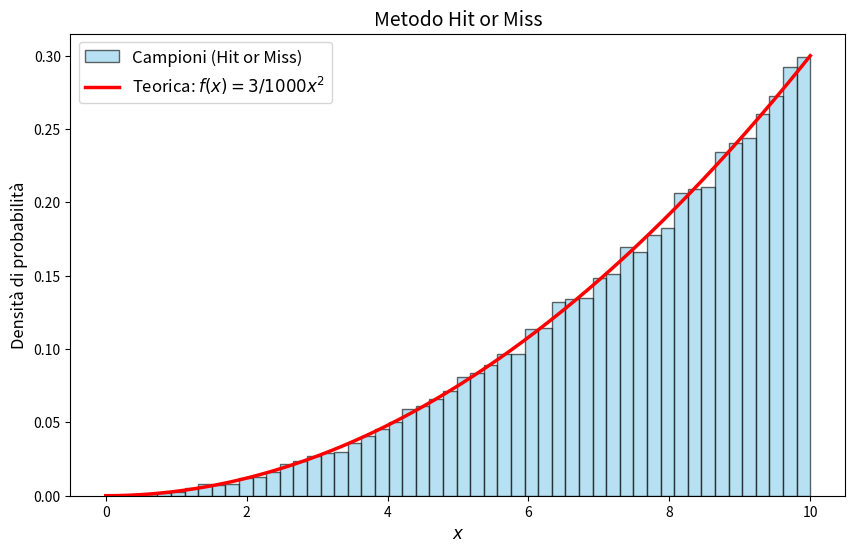
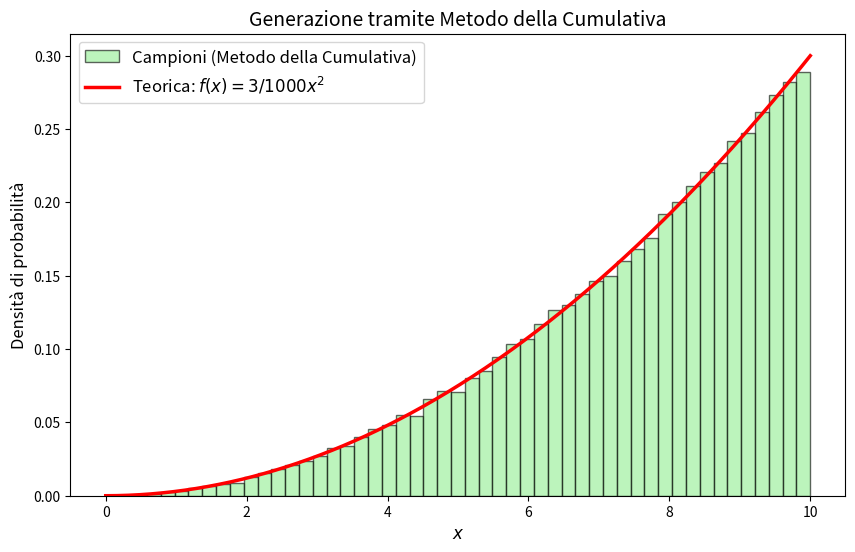

Python code for these plots, in order:
import matplotlib.pyplot as plt
import numpy as np


def f(x):
  return (3 / 1000) * (x**2)


x_min, x_max = 0, 10
y_max = f(x_max)

N_samples = 100000

x_rand = np.random.uniform(x_min, x_max, N_samples)
y_rand = np.random.uniform(0, y_max, N_samples)

accepted_mask = y_rand <= f(x_rand)

accepted_samples = x_rand[accepted_mask][:N_samples]

plt.figure(figsize=(10, 6))

plt.hist(
    accepted_samples,
    bins=50,
    density=True,
    alpha=0.6,
    color="skyblue",
    edgecolor="black",
    label="Campioni (Hit or Miss)",
)

x_vals = np.linspace(x_min, x_max, 500)
plt.plot(
    x_vals, f(x_vals), "r-", linewidth=2.5, label=r"Teorica: $f(x) = 3/1000 x^2$"
)

plt.title("Metodo Hit or Miss", fontsize=14)
plt.xlabel("$x$", fontsize=12)
plt.ylabel("Densità di probabilità", fontsize=12)
plt.legend(fontsize=12)
plt.show()

r = np.random.uniform(0, 1, N_samples)

x_cumul = x_max * (r ** (1 / 3))

plt.figure(figsize=(10, 6))

plt.hist(
    x_cumul,
    bins=50,
    density=True,
    alpha=0.6,
    color="lightgreen",
    edgecolor="black",
    label="Campioni (Metodo della Cumulativa)",
)

x_vals = np.linspace(x_min, x_max, 500)
plt.plot(
    x_vals, f(x_vals), "r-", linewidth=2.5, label=r"Teorica: $f(x) = 3/1000 x^2$"
)

plt.title(
    "Generazione tramite Metodo della Cumulativa", fontsize=14
)
plt.xlabel("$x$", fontsize=12)
plt.ylabel("Densità di probabilità", fontsize=12)
plt.legend(fontsize=12)
plt.show()
